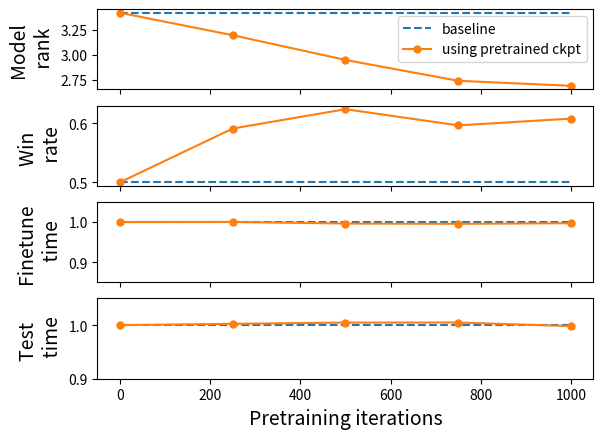
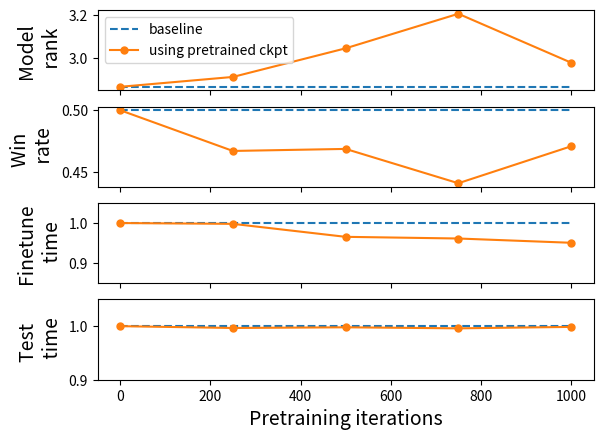
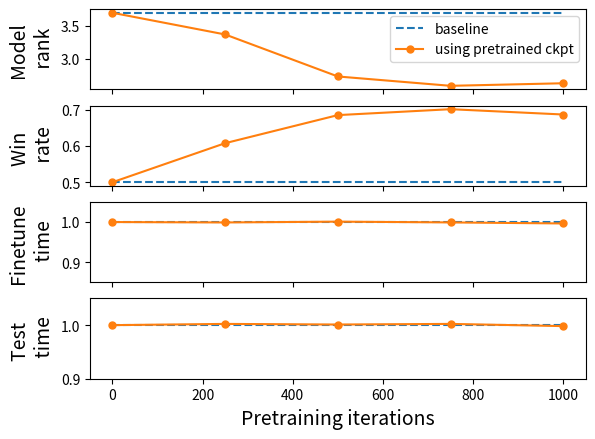
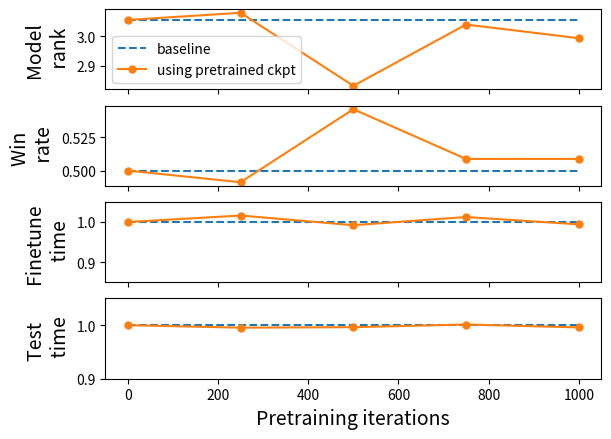
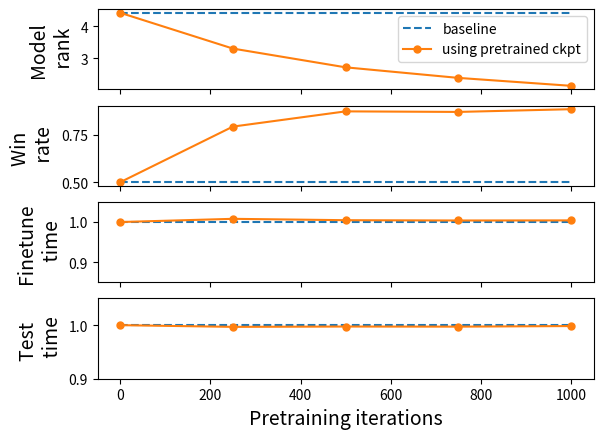
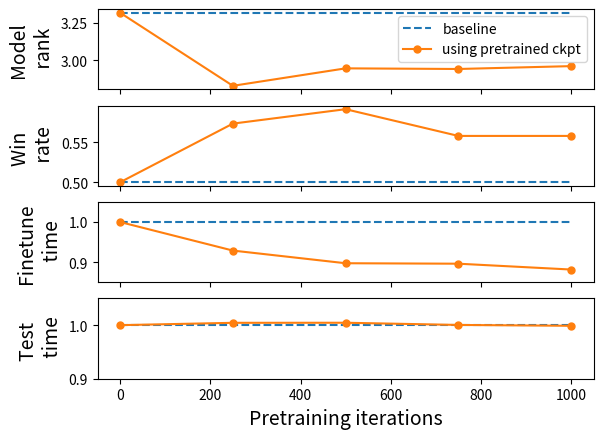

These charts were generated, in order, by the following Python code:
import matplotlib.pyplot as plt

import numpy as np
x = np.linspace(0, 1000, 5)
time_tr = [1., 1.00024048, 0.99624789, 0.9955991, 0.99708937]
time_inf = [1., 1.00250918, 1.00480061, 1.00494291, 0.99813861]
perf = [3.41818182, 3.19545455, 2.95, 2.74318182, 2.69318182]
winrate = [0.5, 0.5911111111111111, 0.6238938053097347, 0.5964125560538118, 0.607929515418502]

ax = plt.subplot(4, 1, 1)
plt.plot(x, perf[:1]*5, '--', label='baseline')
plt.plot(x, perf, marker=".", markersize=10, label='using pretrained ckpt')
# ax.set_ylim([1, 5])
plt.tick_params('x', labelbottom=False)
ax.set_ylabel('Model \n rank', fontsize=14)
ax.legend()

ax = plt.subplot(4, 1, 2, sharex=ax)
plt.plot(x, winrate[:1]*5, '--')
plt.plot(x, winrate, marker=".", markersize=10)
# ax.set_ylim([0.45, 1])
plt.tick_params('x', labelbottom=False)
ax.set_ylabel('Win \n rate', fontsize=14)

ax = plt.subplot(4, 1, 3, sharex=ax)
plt.plot(x, time_tr[:1]*5, '--')
plt.plot(x, time_tr, marker=".", markersize=10)
ax.set_ylim([0.85, 1.05])
plt.tick_params('x', labelbottom=False)
ax.set_ylabel('Finetune \n time', fontsize=14)

ax = plt.subplot(4, 1, 4, sharex=ax)
plt.plot(x, time_inf[:1]*5, '--')
plt.plot(x, time_inf, marker=".", markersize=10)
ax.set_ylim([0.9, 1.05])

ax.set_xlabel('Pretraining iterations', fontsize=14)
ax.set_ylabel('Test \n time', fontsize=14)

ax = plt.gca()
plt.savefig('light_FTTPreFT.png', bbox_inches='tight')


# heavy finetuning
plt.figure()
time_tr = [1., 0.99799819, 0.96567141, 0.9615077, 0.95088735]
time_inf = [1., 0.99658559, 0.99786463, 0.99592511, 0.99860741]
perf = [2.86342593, 2.90972222, 3.04398148, 3.20601852, 2.97685185]
winrate = [0.5, 0.46696035242290757, 0.46860986547085215, 0.4407894736842106, 0.4707207207207209]

ax = plt.subplot(4, 1, 1)
plt.plot(x, perf[:1]*5, '--', label='baseline')
plt.plot(x, perf, marker=".", markersize=10, label='using pretrained ckpt')
# ax.set_ylim([1, 5])
plt.tick_params('x', labelbottom=False)
ax.set_ylabel('Model \n rank', fontsize=14)
ax.legend()

ax = plt.subplot(4, 1, 2, sharex=ax)
plt.plot(x, winrate[:1]*5, '--')
plt.plot(x, winrate, marker=".", markersize=10)
# ax.set_ylim([0.45, 1])
plt.tick_params('x', labelbottom=False)
ax.set_ylabel('Win \n rate', fontsize=14)

ax = plt.subplot(4, 1, 3, sharex=ax)
plt.plot(x, time_tr[:1]*5, '--')
plt.plot(x, time_tr, marker=".", markersize=10)
ax.set_ylim([0.85, 1.05])
plt.tick_params('x', labelbottom=False)
ax.set_ylabel('Finetune \n time', fontsize=14)

ax = plt.subplot(4, 1, 4, sharex=ax)
plt.plot(x, time_inf[:1]*5, '--')
plt.plot(x, time_inf, marker=".", markersize=10)
ax.set_ylim([0.9, 1.05])

ax.set_xlabel('Pretraining iterations', fontsize=14)
ax.set_ylabel('Test \n time', fontsize=14)

ax = plt.gca()
plt.savefig('heavy_FTTPreFT.png', bbox_inches='tight')


''' Pre-train '''
# light finetuning
plt.figure()
time_tr = [1., 0.99898979, 1.00100358, 0.99907505, 0.99646023]
time_inf = [1., 1.00233976, 1.00117145, 1.00233487, 0.99821735]
perf = [3.7037037, 3.37037037, 2.72453704, 2.58101852, 2.62037037]
winrate = [0.5, 0.6081081081081079, 0.6858407079646018, 0.7022222222222221, 0.6875]

ax = plt.subplot(4, 1, 1)
plt.plot(x, perf[:1]*5, '--', label='baseline')
plt.plot(x, perf, marker=".", markersize=10, label='using pretrained ckpt')
# ax.set_ylim([1, 5])
plt.tick_params('x', labelbottom=False)
ax.set_ylabel('Model \n rank', fontsize=14)
ax.legend()

ax = plt.subplot(4, 1, 2, sharex=ax)
plt.plot(x, winrate[:1]*5, '--')
plt.plot(x, winrate, marker=".", markersize=10)
# ax.set_ylim([0.45, 1])
plt.tick_params('x', labelbottom=False)
ax.set_ylabel('Win \n rate', fontsize=14)

ax = plt.subplot(4, 1, 3, sharex=ax)
plt.plot(x, time_tr[:1]*5, '--')
plt.plot(x, time_tr, marker=".", markersize=10)
ax.set_ylim([0.85, 1.05])
plt.tick_params('x', labelbottom=False)
ax.set_ylabel('Finetune \n time', fontsize=14)

ax = plt.subplot(4, 1, 4, sharex=ax)
plt.plot(x, time_inf[:1]*5, '--')
plt.plot(x, time_inf, marker=".", markersize=10)
ax.set_ylim([0.9, 1.05])

ax.set_xlabel('Pretraining iterations', fontsize=14)
ax.set_ylabel('Test \n time', fontsize=14)

ax = plt.gca()
plt.savefig('light_FTTPreTr.png', bbox_inches='tight')

# heavy finetuning
plt.figure()
time_tr = [1., 1.01622409, 0.99212732, 1.01255844, 0.99419155]
time_inf = [1., 0.99531647, 0.99621266, 1.00117827, 0.99580959]
perf = [3.05530973, 3.07964602, 2.83185841, 3.03982301, 2.99336283]
winrate = [0.5, 0.49122807017543857, 0.5462555066079295, 0.5087719298245612, 0.5088105726872247]

ax = plt.subplot(4, 1, 1)
plt.plot(x, perf[:1]*5, '--', label='baseline')
plt.plot(x, perf, marker=".", markersize=10, label='using pretrained ckpt')
# ax.set_ylim([1, 5])
plt.tick_params('x', labelbottom=False)
ax.set_ylabel('Model \n rank', fontsize=14)
ax.legend()

ax = plt.subplot(4, 1, 2, sharex=ax)
plt.plot(x, winrate[:1]*5, '--')
plt.plot(x, winrate, marker=".", markersize=10)
# ax.set_ylim([0.45, 1])
plt.tick_params('x', labelbottom=False)
ax.set_ylabel('Win \n rate', fontsize=14)

ax = plt.subplot(4, 1, 3, sharex=ax)
plt.plot(x, time_tr[:1]*5, '--')
plt.plot(x, time_tr, marker=".", markersize=10)
ax.set_ylim([0.85, 1.05])
plt.tick_params('x', labelbottom=False)
ax.set_ylabel('Finetune \n time', fontsize=14)

ax = plt.subplot(4, 1, 4, sharex=ax)
plt.plot(x, time_inf[:1]*5, '--')
plt.plot(x, time_inf, marker=".", markersize=10)
ax.set_ylim([0.9, 1.05])

ax.set_xlabel('Pretraining iterations', fontsize=14)
ax.set_ylabel('Test \n time', fontsize=14)

ax = plt.gca()
plt.savefig('heavy_FTTPreTr.png', bbox_inches='tight')

''' FastFTT Pre-FT '''
# light finetuning
plt.figure()
time_tr = [1., 1.0080114, 1.00458825, 1.00387064, 1.00412334]
time_inf = [1., 0.99681208, 0.99743256, 0.99723154, 0.99832143]
perf = [4.42386831, 3.30864198, 2.72427984, 2.39506173, 2.14814815]
winrate = [0.5, 0.7928286852589643, 0.873015873015873, 0.8700787401574805, 0.8844621513944224]

ax = plt.subplot(4, 1, 1)
plt.plot(x, perf[:1]*5, '--', label='baseline')
plt.plot(x, perf, marker=".", markersize=10, label='using pretrained ckpt')
# ax.set_ylim([1, 5])
plt.tick_params('x', labelbottom=False)
ax.set_ylabel('Model \n rank', fontsize=14)
ax.legend()

ax = plt.subplot(4, 1, 2, sharex=ax)
plt.plot(x, winrate[:1]*5, '--')
plt.plot(x, winrate, marker=".", markersize=10)
# ax.set_ylim([0.45, 1])
plt.tick_params('x', labelbottom=False)
ax.set_ylabel('Win \n rate', fontsize=14)

ax = plt.subplot(4, 1, 3, sharex=ax)
plt.plot(x, time_tr[:1]*5, '--')
plt.plot(x, time_tr, marker=".", markersize=10)
ax.set_ylim([0.85, 1.05])
plt.tick_params('x', labelbottom=False)
ax.set_ylabel('Finetune \n time', fontsize=14)

ax = plt.subplot(4, 1, 4, sharex=ax)
plt.plot(x, time_inf[:1]*5, '--')
plt.plot(x, time_inf, marker=".", markersize=10)
ax.set_ylim([0.9, 1.05])

ax.set_xlabel('Pretraining iterations', fontsize=14)
ax.set_ylabel('Test \n time', fontsize=14)

ax = plt.gca()
plt.savefig('light_FastFTT.png', bbox_inches='tight')

# heavy finetuning
plt.figure()
time_tr = [1., 0.92897927, 0.89745337, 0.89631789, 0.88176937]
time_inf = [1., 1.00437359, 1.00450009, 1.00040788, 0.99880314]
perf = [3.31512605, 2.83193277, 2.94747899, 2.94327731, 2.96218487]
winrate = [0.5, 0.5737051792828685, 0.5918367346938775, 0.5582329317269077, 0.5582329317269077]

ax = plt.subplot(4, 1, 1)
plt.plot(x, perf[:1]*5, '--', label='baseline')
plt.plot(x, perf, marker=".", markersize=10, label='using pretrained ckpt')
# ax.set_ylim([1, 5])
plt.tick_params('x', labelbottom=False)
ax.set_ylabel('Model \n rank', fontsize=14)
ax.legend()

ax = plt.subplot(4, 1, 2, sharex=ax)
plt.plot(x, winrate[:1]*5, '--')
plt.plot(x, winrate, marker=".", markersize=10)
# ax.set_ylim([0.45, 1])
plt.tick_params('x', labelbottom=False)
ax.set_ylabel('Win \n rate', fontsize=14)

ax = plt.subplot(4, 1, 3, sharex=ax)
plt.plot(x, time_tr[:1]*5, '--')
plt.plot(x, time_tr, marker=".", markersize=10)
ax.set_ylim([0.85, 1.05])
plt.tick_params('x', labelbottom=False)
ax.set_ylabel('Finetune \n time', fontsize=14)

ax = plt.subplot(4, 1, 4, sharex=ax)
plt.plot(x, time_inf[:1]*5, '--')
plt.plot(x, time_inf, marker=".", markersize=10)
ax.set_ylim([0.9, 1.05])

ax.set_xlabel('Pretraining iterations', fontsize=14)
ax.set_ylabel('Test \n time', fontsize=14)

ax = plt.gca()
plt.savefig('heavy_FastFTT.png', bbox_inches='tight')